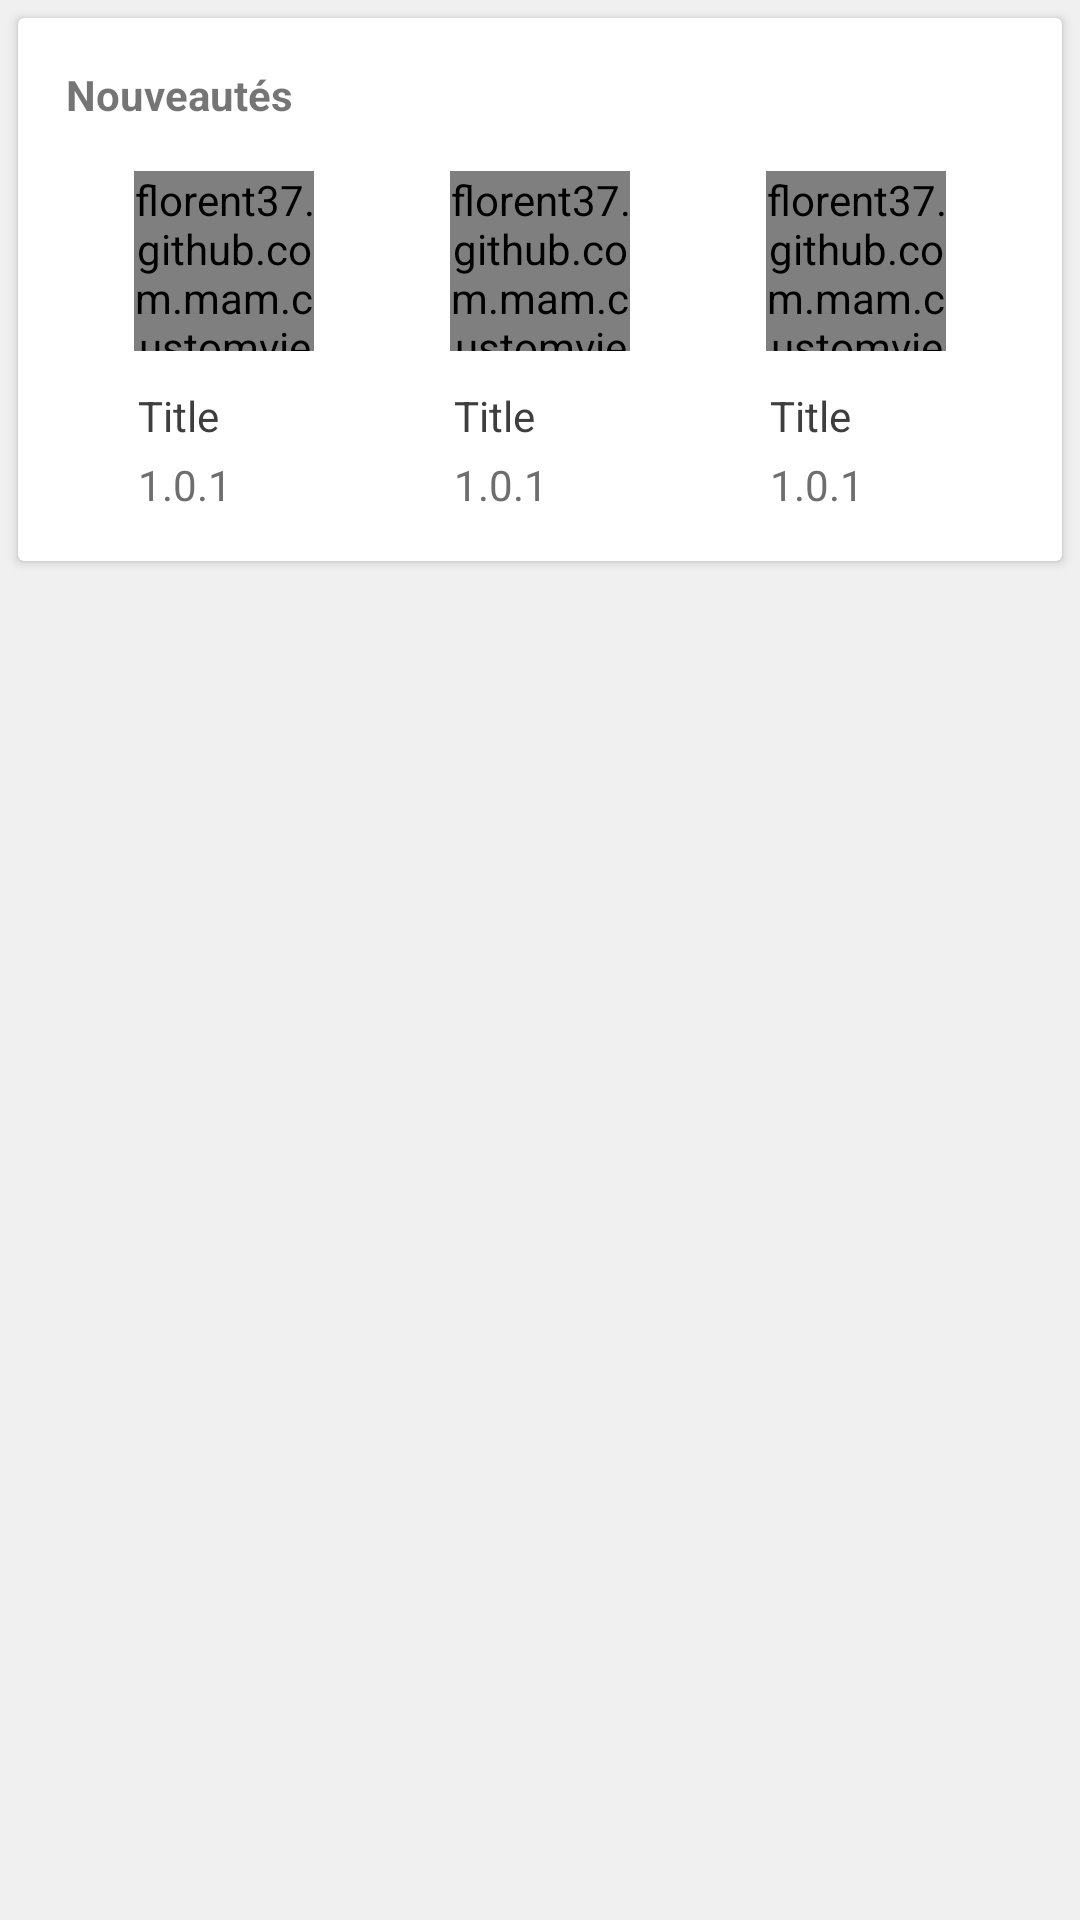

Write the Android layout XML for this screen, with the resource values it uses.
<!-- AndroidManifest.xml: application theme AppTheme -->
<!-- res/layout/apps_line.xml -->
<?xml version="1.0" encoding="utf-8"?>
<FrameLayout xmlns:android="http://schemas.android.com/apk/res/android"
    android:layout_width="match_parent"
    android:layout_height="wrap_content"
    android:background="@color/cell_background"
    android:orientation="vertical">

    <android.support.v7.widget.CardView
        android:layout_width="match_parent"
        android:layout_height="wrap_content"
        android:layout_marginBottom="6dp"
        android:layout_marginLeft="6dp"
        android:layout_marginRight="6dp"
        android:layout_marginTop="6dp">

        <LinearLayout
            android:layout_width="match_parent"
            android:layout_height="match_parent"
            android:orientation="vertical"
            android:paddingBottom="16dp"
            android:paddingLeft="16dp"
            android:paddingRight="16dp"
            android:paddingTop="6dp"
            >

            <TextView
                android:id="@+id/categoryTitle"
                android:layout_width="wrap_content"
                android:layout_height="wrap_content"
                android:layout_marginTop="10dp"
                android:textStyle="bold"
                android:text="Nouveautés" />

            <LinearLayout
                android:layout_width="match_parent"
                android:layout_height="match_parent"
                android:id="@+id/apps"
                android:orientation="horizontal">

                <FrameLayout
                    android:layout_width="0dp"
                    android:layout_height="match_parent"
                    android:layout_weight="1"
                    android:id="@+id/app0">

                    <include layout="@layout/app_element" />

                </FrameLayout>

                <FrameLayout
                    android:layout_width="0dp"
                    android:layout_height="match_parent"
                    android:layout_weight="1"
                    android:id="@+id/app1">

                    <include layout="@layout/app_element" />

                </FrameLayout>

                <FrameLayout
                    android:layout_width="0dp"
                    android:layout_height="match_parent"
                    android:layout_weight="1"
                    android:id="@+id/app2">

                    <include layout="@layout/app_element" />

                </FrameLayout>

            </LinearLayout>

        </LinearLayout>

    </android.support.v7.widget.CardView>

</FrameLayout>
<!-- res/layout/app_element.xml (included above) -->
<?xml version="1.0" encoding="utf-8"?>
<RelativeLayout android:id="@+id/layout"
    android:layout_width="match_parent"
    android:layout_height="wrap_content"
    android:foreground="?android:attr/selectableItemBackground"
    xmlns:tools="http://schemas.android.com/tools"
    xmlns:android="http://schemas.android.com/apk/res/android">

    <florent37.github.com.mam.customviews.Icon
        android:id="@+id/icon"
        android:layout_width="60dp"
        android:layout_height="60dp"
        android:layout_marginTop="16dp"
        android:layout_marginLeft="16dp"
        android:layout_marginRight="16dp"
        android:layout_centerHorizontal="true"
        />

    <TextView
        android:id="@+id/title"
        android:layout_centerHorizontal="true"
        android:layout_below="@+id/icon"
        android:layout_width="match_parent"
        android:layout_height="wrap_content"
        android:layout_marginLeft="40dp"
        android:layout_marginRight="8dp"
        android:layout_marginTop="12dp"
        android:gravity="left"
        android:textColor="#3E3E3E"
        android:text="Title"
        />

    <TextView
        android:id="@+id/category"
        android:layout_alignLeft="@+id/title"
        android:layout_width="match_parent"
        android:layout_height="wrap_content"
        android:layout_below="@+id/title"
        android:textColor="#6e6e6e"
        android:layout_marginTop="4dp"
        android:text="1.0.1"
        />

</RelativeLayout>
<!-- resources referenced by this layout -->
<resources>
  <color name="cell_background">#f0f0f0</color>
  <style name="AppTheme" parent="Theme.AppCompat.Light.NoActionBar">
          
          <item name="colorPrimary">@color/colorPrimary</item>
          <item name="colorPrimaryDark">@color/colorPrimaryDark</item>
          <item name="colorAccent">@color/colorAccent</item>
          <item name="colorControlNormal">@android:color/white</item>
  
          <item name="android:windowTranslucentStatus" tools:targetApi="kitkat">true</item>
          <item name="android:statusBarColor" tools:targetApi="lollipop">@android:color/transparent</item>
          <item name="android:windowDrawsSystemBarBackgrounds">true</item>
      </style>
  <color name="colorPrimary">@color/blue</color>
  <color name="colorPrimaryDark">@color/blue</color>
  <color name="colorAccent">#FF4081</color>
  <color name="blue">#DD125DB0</color>
</resources>
